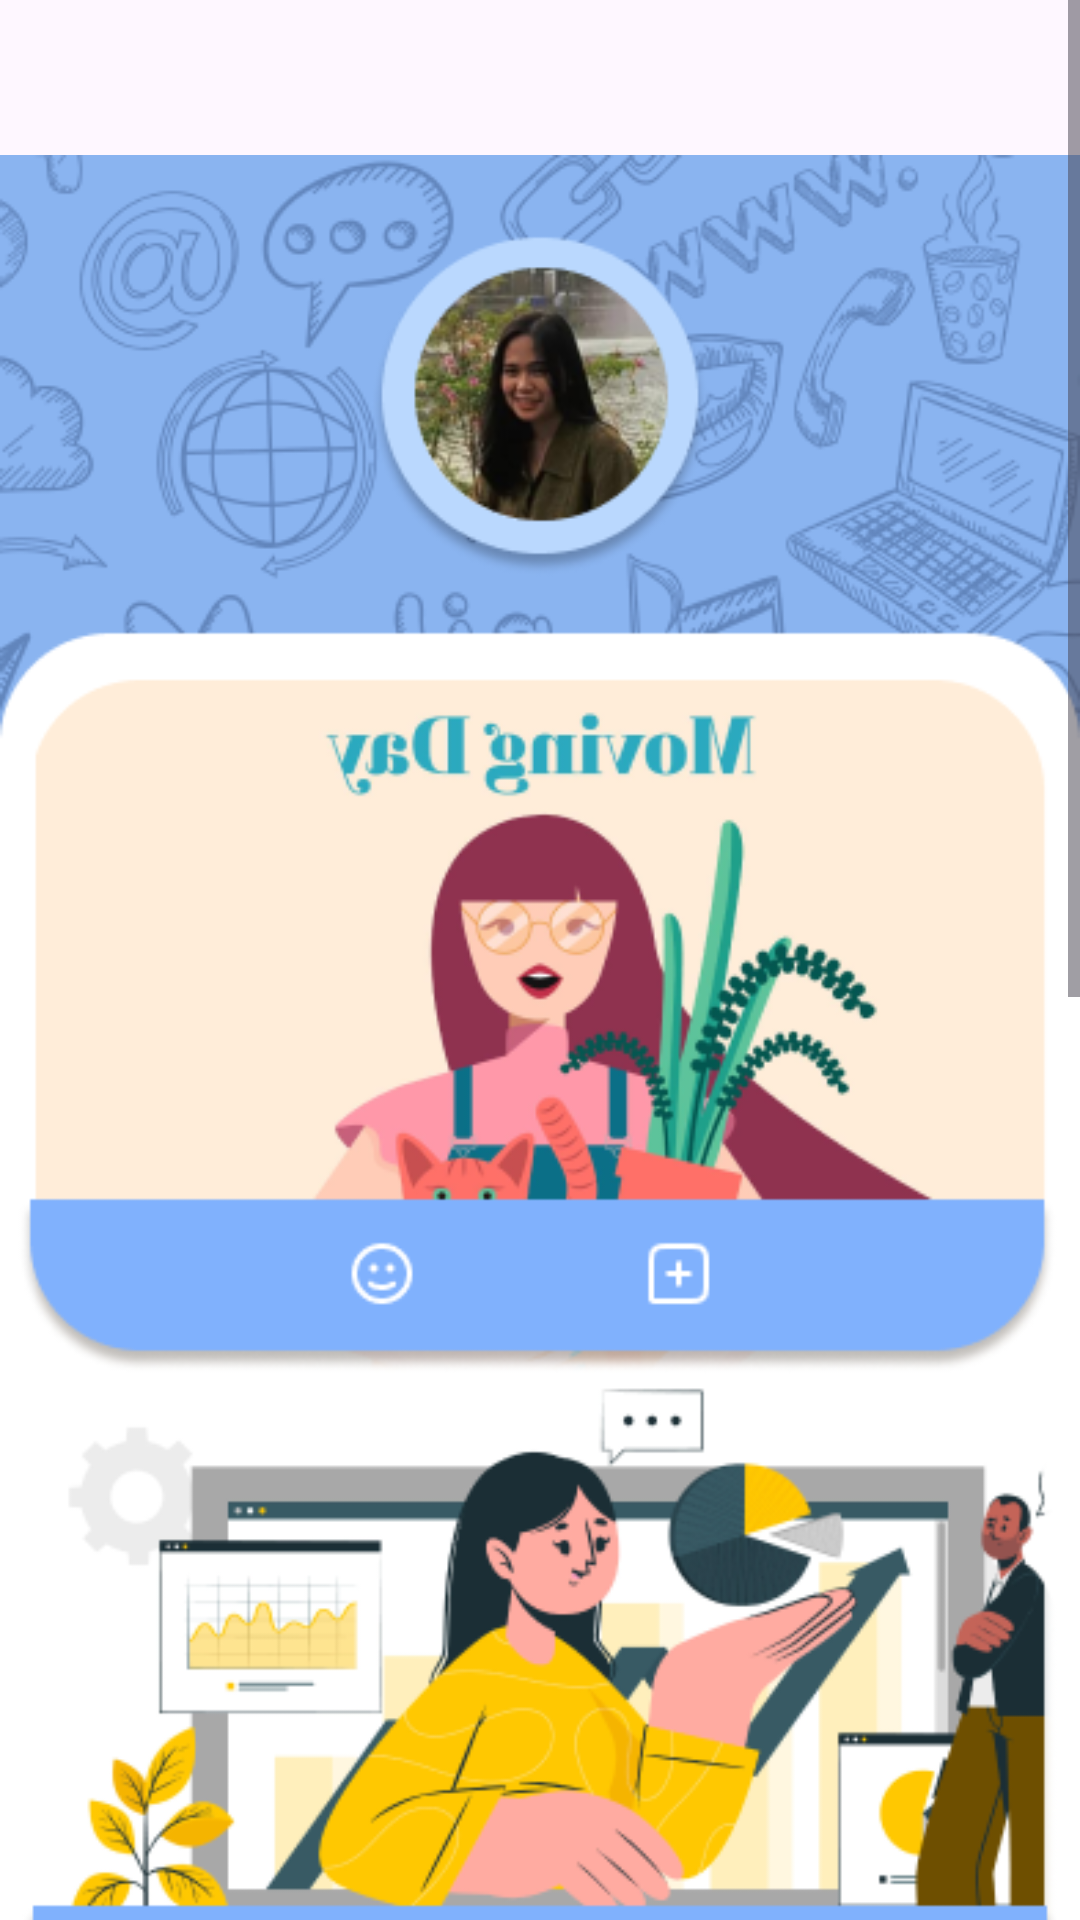

The Android layout XML behind this screen, and the referenced resources:
<!-- AndroidManifest.xml: application theme Theme.YoanaApp -->
<!-- res/layout/activity_scroll.xml -->
<?xml version="1.0" encoding="utf-8"?>
<ScrollView xmlns:android="http://schemas.android.com/apk/res/android"
    xmlns:app="http://schemas.android.com/apk/res-auto"
    xmlns:tools="http://schemas.android.com/tools"
    android:layout_width="match_parent"
    android:layout_height="match_parent"
    tools:context=".ScrollActivity">

    <LinearLayout
        android:layout_width="match_parent"
        android:layout_height="wrap_content"
        android:orientation="vertical">

        <ImageView
            android:layout_width="match_parent"
            android:layout_height="wrap_content"
            android:src="@drawable/gmbr12">
        </ImageView>
    </LinearLayout>
</ScrollView>
<!-- resources referenced by this layout -->
<resources>
  <!-- drawable gmbr12: png bitmap (drawable, 285138 bytes) -->
  <style name="Theme.YoanaApp" parent="Base.Theme.YoanaApp" />
  <style name="Base.Theme.YoanaApp" parent="Theme.Material3.DayNight.NoActionBar">
          
          
      </style>
</resources>
